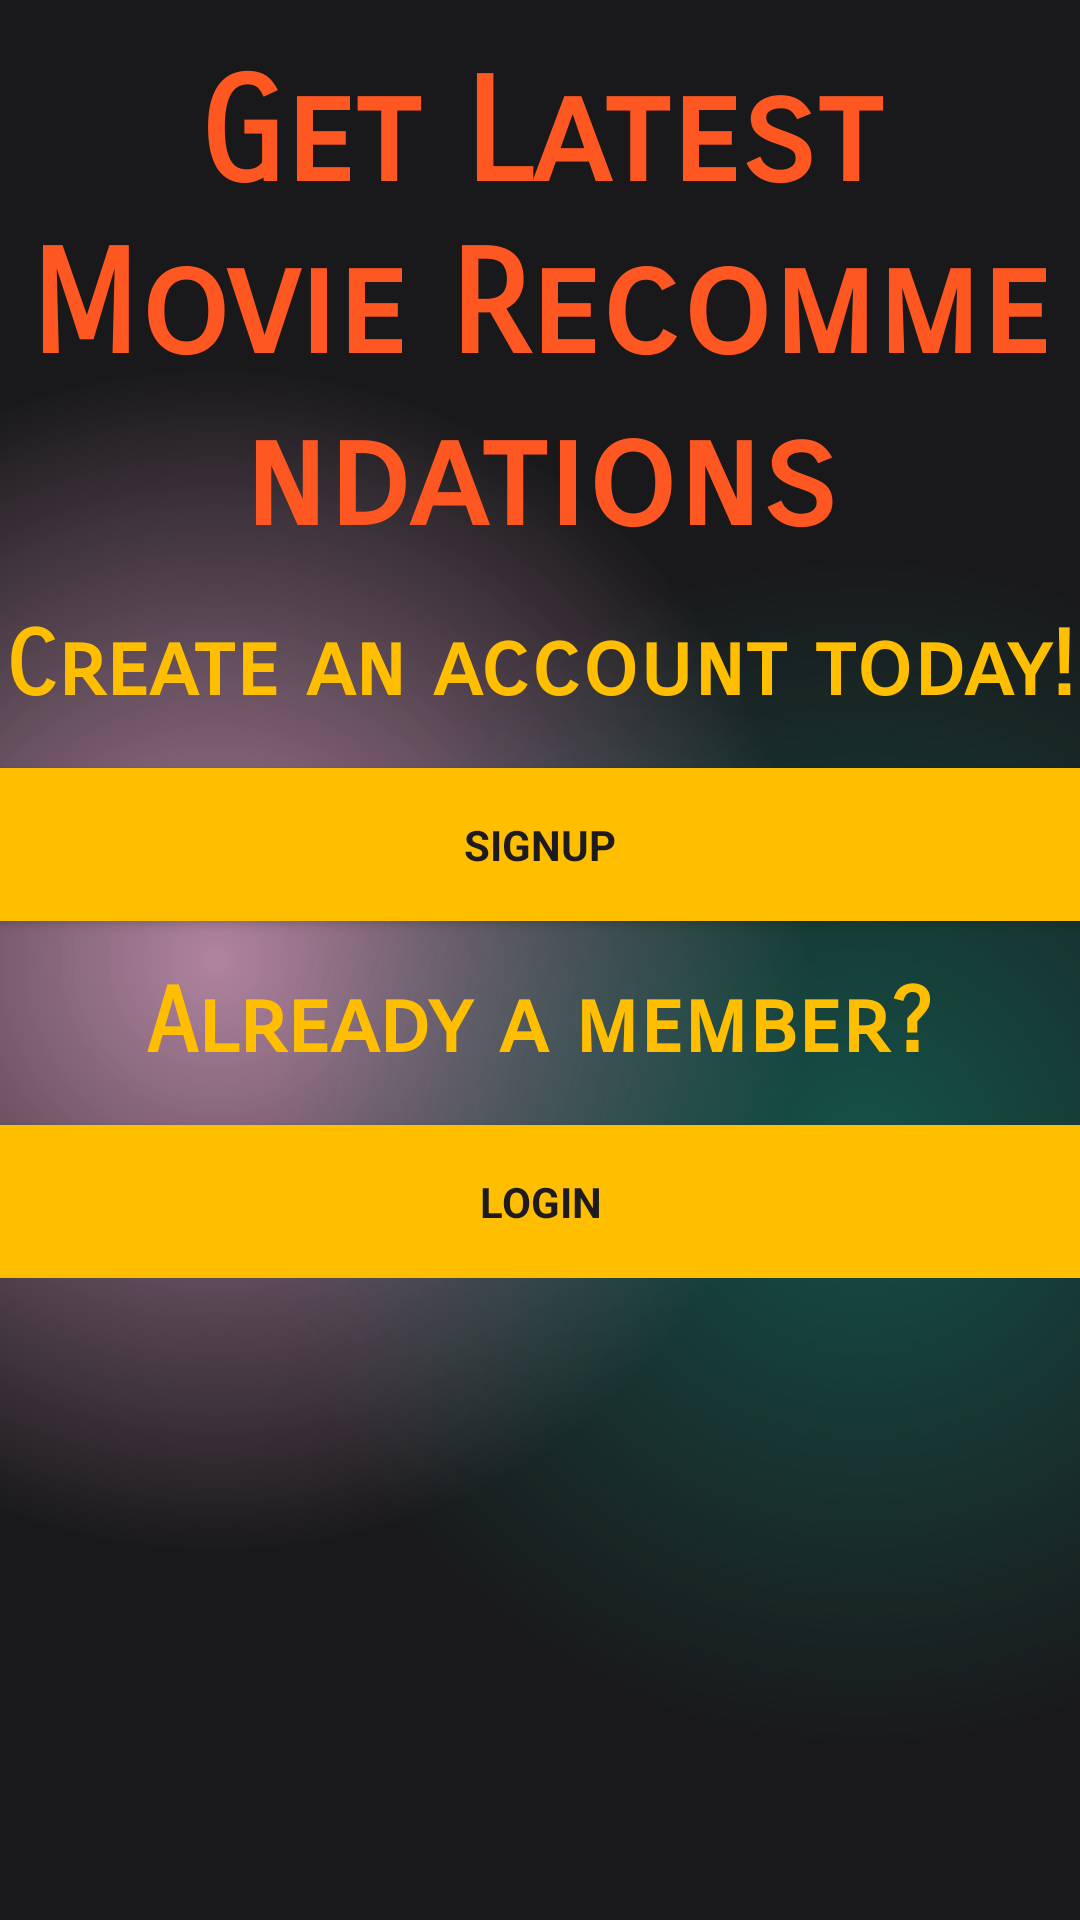

This screen was rendered from an Android layout file. Write that file and the resources it references.
<!-- AndroidManifest.xml: application theme Theme.Whattowatch -->
<!-- res/layout/activity_home.xml -->
<?xml version="1.0" encoding="utf-8"?>
<androidx.constraintlayout.widget.ConstraintLayout xmlns:android="http://schemas.android.com/apk/res/android"
    xmlns:app="http://schemas.android.com/apk/res-auto"
    xmlns:tools="http://schemas.android.com/tools"
    android:layout_width="match_parent"
    android:layout_height="match_parent"
    android:background="@drawable/gradient_color_background"
    tools:context=".HomeActivity">

    <ScrollView
        android:layout_width="match_parent"
        android:layout_height="match_parent">
        <androidx.constraintlayout.widget.ConstraintLayout
            android:layout_width="match_parent"
            android:layout_height="wrap_content">
        
            <ImageView
                android:id="@+id/imageView"
                android:layout_width="match_parent"
                android:layout_height="wrap_content"
                android:src="@drawable/intro_pic"
                android:contentDescription="@string/intro_pic"
                app:layout_constraintTop_toTopOf="parent"
                app:layout_constraintStart_toStartOf="parent"
                app:layout_constraintEnd_toEndOf="parent"
                android:adjustViewBounds="true" />

            
            <TextView
                android:id="@+id/heading1"
                android:layout_width="0dp"
                android:layout_height="wrap_content"
                android:layout_marginTop="16dp"
                android:fontFamily="sans-serif-smallcaps"
                android:textStyle="bold"
                android:gravity="center"
                android:text="@string/introheading1"
                android:textColor="@color/orange"
                android:textSize="48sp"
                app:layout_constraintEnd_toEndOf="parent"
                app:layout_constraintStart_toStartOf="parent"
                app:layout_constraintTop_toBottomOf="@id/imageView" />

            <TextView
                android:id="@+id/heading2"
                android:layout_width="0dp"
                android:layout_height="wrap_content"
                android:layout_marginTop="16dp"
                android:fontFamily="sans-serif-smallcaps"
                android:gravity="center"
                android:text="@string/introheading2"
                android:textStyle="bold"
                android:textColor="@color/yellow"
                android:textSize="30sp"
                app:layout_constraintEnd_toEndOf="parent"
                app:layout_constraintStart_toStartOf="parent"
                app:layout_constraintTop_toBottomOf="@id/heading1" />

            
            <androidx.appcompat.widget.AppCompatButton
                android:id="@+id/signupButton"
                android:layout_width="0dp"
                android:layout_height="wrap_content"
                android:text="@string/singup_button"
                android:background="@color/yellow"
                android:fontFamily="sans-serif"
                android:textStyle="bold"
                app:layout_constraintTop_toBottomOf="@id/heading2"
                app:layout_constraintStart_toStartOf="parent"
                app:layout_constraintEnd_toEndOf="parent"
                android:padding="16dp"
                android:layout_marginTop="16dp"/>

            <TextView
                android:id="@+id/heading3"
                android:layout_width="0dp"
                android:layout_height="wrap_content"
                android:layout_marginTop="16dp"
                android:fontFamily="sans-serif-smallcaps"
                android:gravity="center"
                android:text="@string/introheading3"
                android:textColor="@color/yellow"
                android:textStyle="bold"
                android:textSize="30sp"
                app:layout_constraintEnd_toEndOf="parent"
                app:layout_constraintStart_toStartOf="parent"
                app:layout_constraintTop_toBottomOf="@id/signupButton" />
            <androidx.appcompat.widget.AppCompatButton
                android:id="@+id/loginButton"
                android:layout_width="0dp"
                android:layout_height="wrap_content"
                android:text="@string/login_button"
                android:background="@color/yellow"
                android:fontFamily="sans-serif"
                android:textStyle="bold"
                app:layout_constraintTop_toBottomOf="@id/heading3"
                app:layout_constraintStart_toStartOf="parent"
                app:layout_constraintEnd_toEndOf="parent"
                android:padding="16dp"
                android:layout_marginTop="16dp"/>
        </androidx.constraintlayout.widget.ConstraintLayout>
    </ScrollView>


</androidx.constraintlayout.widget.ConstraintLayout>
<!-- resources referenced by this layout -->
<resources>
  <color name="orange">#FF5722</color>
  <color name="yellow">#FFBF00</color>
  <!-- drawable gradient_color_background (drawable) -->
  <?xml version="1.0" encoding="utf-8"?>
  <layer-list xmlns:android="http://schemas.android.com/apk/res/android">
  <item>
      <shape>
          <gradient android:startColor="#997C3660"
              android:centerColor="#19191B"
              android:endColor="#19191B"
              android:type="radial"
              android:gradientRadius="110%p"
              android:centerX="0.2"/>
      </shape>
  </item>
      <item>
          <shape>
              <gradient android:startColor="#800F8A75"
                  android:centerColor="@android:color/transparent"
                  android:endColor="@android:color/transparent"
                  android:type="radial"
                  android:gradientRadius="110%p"
                  android:centerX="0.8"
                  android:centerY="0.6"/>
          </shape>
      </item>
  </layer-list>
  <string name="intro_pic">IntroPic</string>
  <string name="introheading1">Get Latest Movie Recommendations</string>
  <string name="introheading2">Create an account today!</string>
  <string name="introheading3">Already a member?</string>
  <string name="login_button">Login</string>
  <string name="singup_button">Signup</string>
  <style name="Theme.Whattowatch" parent="Base.Theme.Whattowatch" />
  <style name="Base.Theme.Whattowatch" parent="Theme.Material3.DayNight.NoActionBar">
          
          
      </style>
</resources>
